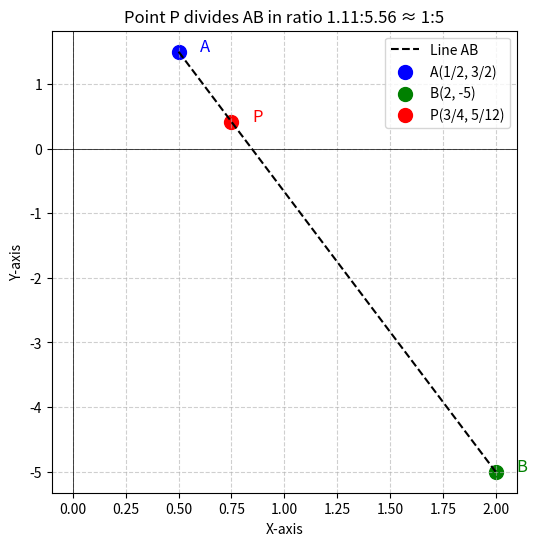

Reproduce this figure in Python.


import numpy as np
import matplotlib.pyplot as plt

# Define points
A = np.array([1/2, 3/2])
B = np.array([2, -5])
P = np.array([3/4, 5/12])

# Section formula ratio check
AP = np.linalg.norm(P - A)
PB = np.linalg.norm(B - P)
ratio = AP / PB

# Plotting
plt.figure(figsize=(6,6))
plt.plot([A[0], B[0]], [A[1], B[1]], 'k--', label='Line AB')  # Line AB
plt.scatter(*A, color='blue', s=100, label='A(1/2, 3/2)')
plt.scatter(*B, color='green', s=100, label='B(2, -5)')
plt.scatter(*P, color='red', s=100, label='P(3/4, 5/12)')

# Annotating
plt.text(A[0]+0.1, A[1], 'A', fontsize=12, color='blue')
plt.text(B[0]+0.1, B[1], 'B', fontsize=12, color='green')
plt.text(P[0]+0.1, P[1], 'P', fontsize=12, color='red')

plt.title(f"Point P divides AB in ratio {AP:.2f}:{PB:.2f} ≈ 1:5")
plt.xlabel("X-axis")
plt.ylabel("Y-axis")
plt.axhline(0, color='black', linewidth=0.5)
plt.axvline(0, color='black', linewidth=0.5)
plt.grid(True, linestyle="--", alpha=0.6)
plt.legend()
plt.show()
